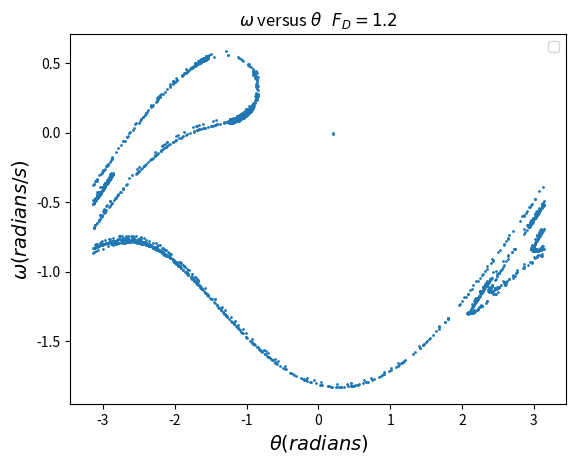

Here is the Python script that generated this plot:
# -*- coding: utf-8 -*-
"""
Created on Fri Oct 27 16:28:36 2017

@author: 王乎
"""

import math
from matplotlib import pyplot



def change_amp():

    q = 0.5
    l = 9.8
    g = 9.8
    f = float(2/3)
    #dt = 0.04
    dt = math.pi / 100
    theta0 = 0.2
    omega0 = 0
    angle = [theta0]
    avelo = [omega0]
    t = [0]
    F = 1.2
    an = []
    av = []
    for i in range(600000):
        
        avelo_new = avelo[-1] - ((g/l)*math.sin(angle[-1]) + q*avelo[-1] - F*math.sin(f*t[-1]))*dt
        avelo.append(avelo_new)
        
        angle_new = angle[-1] + avelo[-1]*dt
        while angle_new > math.pi:
            angle_new -= 2*math.pi
        while angle_new < -math.pi:
            angle_new += 2*math.pi
        angle.append(angle_new)
        
        if t[-1]%(3*math.pi) <= dt:
        #if (t[-1]-(3*math.pi)/8)%(3*math.pi) <= dt:
            an.append(angle_new)
            av.append(avelo_new)
        t_new = t[-1] + dt
        t.append(t_new)

    #return angle,avelo,t
    return an,av


fig,ax = pyplot.subplots()
#one
'''
for i in [0,0.5,1.2]:
    angle_0 = change_amp(i)[0]
    avelo_0 = change_amp(i)[1]
    t_0     = change_amp(i)[2]
    
    ax.set_xlabel(r'time(s)', fontsize=14)
    ax.set_ylabel(r'$\omega(radians)$', fontsize=14)
    ax.set_title('$\omega$ versus time')
    
    pyplot.plot(t_0,avelo_0,label='FD=%s'%i)
'''
#two
'''
angle1 =  change_amp(0)[0]  
angle2 =  change_amp(0.01)[0]
dangle = list(map(lambda x: abs(x[0]-x[1]), zip(angle1, angle2)))
t = change_amp(0)[2]
pyplot.plot(t,dangle,label = '$F_D = 1.2$')
pyplot.yscale('log')
ax.set_xlabel(r'time(s)', fontsize=14)
ax.set_ylabel(r'$\Delta \theta(radians)$', fontsize=14)
ax.set_title(r'$\Delta \theta(radians)$ versus time')
'''
#three
angle1 = change_amp()[0]
avelo1 = change_amp()[1]
#pyplot.plot(angle1,avelo1)
pyplot.scatter(angle1,avelo1,s=1)
ax.set_xlabel(r'$\theta(radians)$', fontsize=14)
ax.set_ylabel(r'$\omega(radians/s)$', fontsize=14)
ax.set_title(r'$\omega$ versus $\theta$   $F_D = 1.2$')
pyplot.legend(loc='upper right')
pyplot.show()